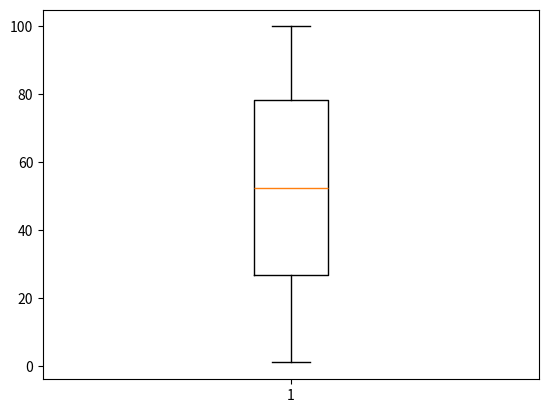

Recreate this plot in Python.

import matplotlib.pyplot as plt 
import random

vetor = []

for i in range(100):
    numero_aleatorio = random.randint(0,100)
    vetor.append(numero_aleatorio)

plt.boxplot(vetor)
plt.show()